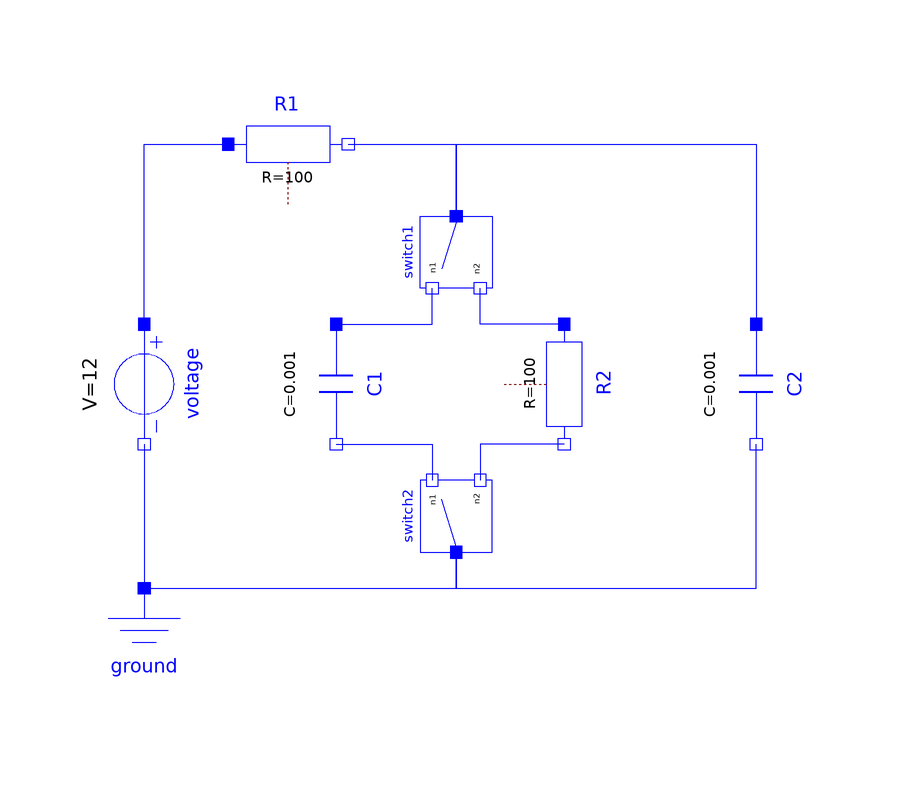

This picture is the connection diagram that the Modelica source below describes through its graphical annotations.

model CircuitParallelCapacitors
      " Varying index system (switching from a capacitor to a resistor and these components are in parallel to a capacitor)"
      extends Modelica.Icons.Example;
      Integer state = if time <= 0.5 then 1 else 2;
      Modelica.Electrical.Analog.Basic.Ground ground
        annotation (Placement(transformation(extent={{-32,-34},{-12,-14}})));
      Modelica.Electrical.Analog.Basic.Resistor R1(R=100)
        annotation (Placement(transformation(extent={{-8,50},{12,70}})));
      Modelica.Electrical.Analog.Sources.ConstantVoltage voltage(V=12)
       annotation (Placement(transformation(
           extent={{-10,-10},{10,10}},
           rotation=-90,
           origin={-22,20})));
      Modelica.Electrical.Analog.Basic.Capacitor C1(C=0.001) annotation (
         Placement(transformation(
           extent={{-10,-10},{10,10}},
           rotation=-90,
           origin={10,20})));
      Modelica.Electrical.Analog.Basic.Resistor R2(R=100) annotation (Placement(
            transformation(
            extent={{-10,-10},{10,10}},
            rotation=-90,
            origin={48,20})));
      Interfaces.ConnectPinsOf2States switch1(state=state) annotation (Placement(
            transformation(
            extent={{-6,6},{6,-6}},
            rotation=-90,
            origin={30,42})));
      Interfaces.ConnectPinsOf2States switch2(state=state) annotation (Placement(
            transformation(
            extent={{6,6},{-6,-6}},
            rotation=-90,
            origin={30,-2})));
      Modelica.Electrical.Analog.Basic.Capacitor C2(
                                                   C=0.001) annotation (Placement(
            transformation(
            extent={{-10,-10},{10,10}},
            rotation=-90,
            origin={80,20})));
    equation
     connect(voltage.p, R1.p) annotation (Line(
         points={{-22,30},{-22,60},{-8,60}},
         color={0,0,255},
         smooth=Smooth.None));

     connect(voltage.n, ground.p) annotation (Line(
         points={{-22,10},{-22,-14}},
         color={0,0,255},
         smooth=Smooth.None));
      connect(C1.p, switch1.n1) annotation (Line(
          points={{10,30},{26,30},{26,36}},
          color={0,0,255},
          smooth=Smooth.None));
      connect(R2.p, switch1.n2) annotation (Line(
          points={{48,30},{34,30},{34,36}},
          color={0,0,255},
          smooth=Smooth.None));
      connect(C1.n, switch2.n1) annotation (Line(
          points={{10,10},{26,10},{26,4}},
          color={0,0,255},
          smooth=Smooth.None));
      connect(R2.n, switch2.n2) annotation (Line(
          points={{48,10},{34,10},{34,4}},
          color={0,0,255},
          smooth=Smooth.None));
      connect(R1.n, switch1.p) annotation (Line(
          points={{12,60},{30,60},{30,48}},
          color={0,0,255},
          smooth=Smooth.None));
      connect(ground.p, switch2.p) annotation (Line(
          points={{-22,-14},{30,-14},{30,-8}},
          color={0,0,255},
          smooth=Smooth.None));
      connect(switch1.p, C2.p) annotation (Line(
          points={{30,48},{30,60},{80,60},{80,30}},
          color={0,0,255},
          smooth=Smooth.None));
      connect(switch2.p, C2.n) annotation (Line(
          points={{30,-8},{30,-14},{80,-14},{80,10}},
          color={0,0,255},
          smooth=Smooth.None));
      annotation (experiment(StopTime=1.0), Diagram(coordinateSystem(preserveAspectRatio=false, extent={{-100,
               -100},{100,100}})),
        Documentation(info="<html>
<p>
This system does not simulate, because it has a varying DAE index.
It is possible to reformulate this system with another type of switch,
in order that the system can be simulated, see example:
<a href=\"modelica://MultiModeExamples.WithSpecialSwitch.CircuitParallelCapacitors\">CircuitParallelCapacitors</a>.
</p>
</html>"));
    end CircuitParallelCapacitors;